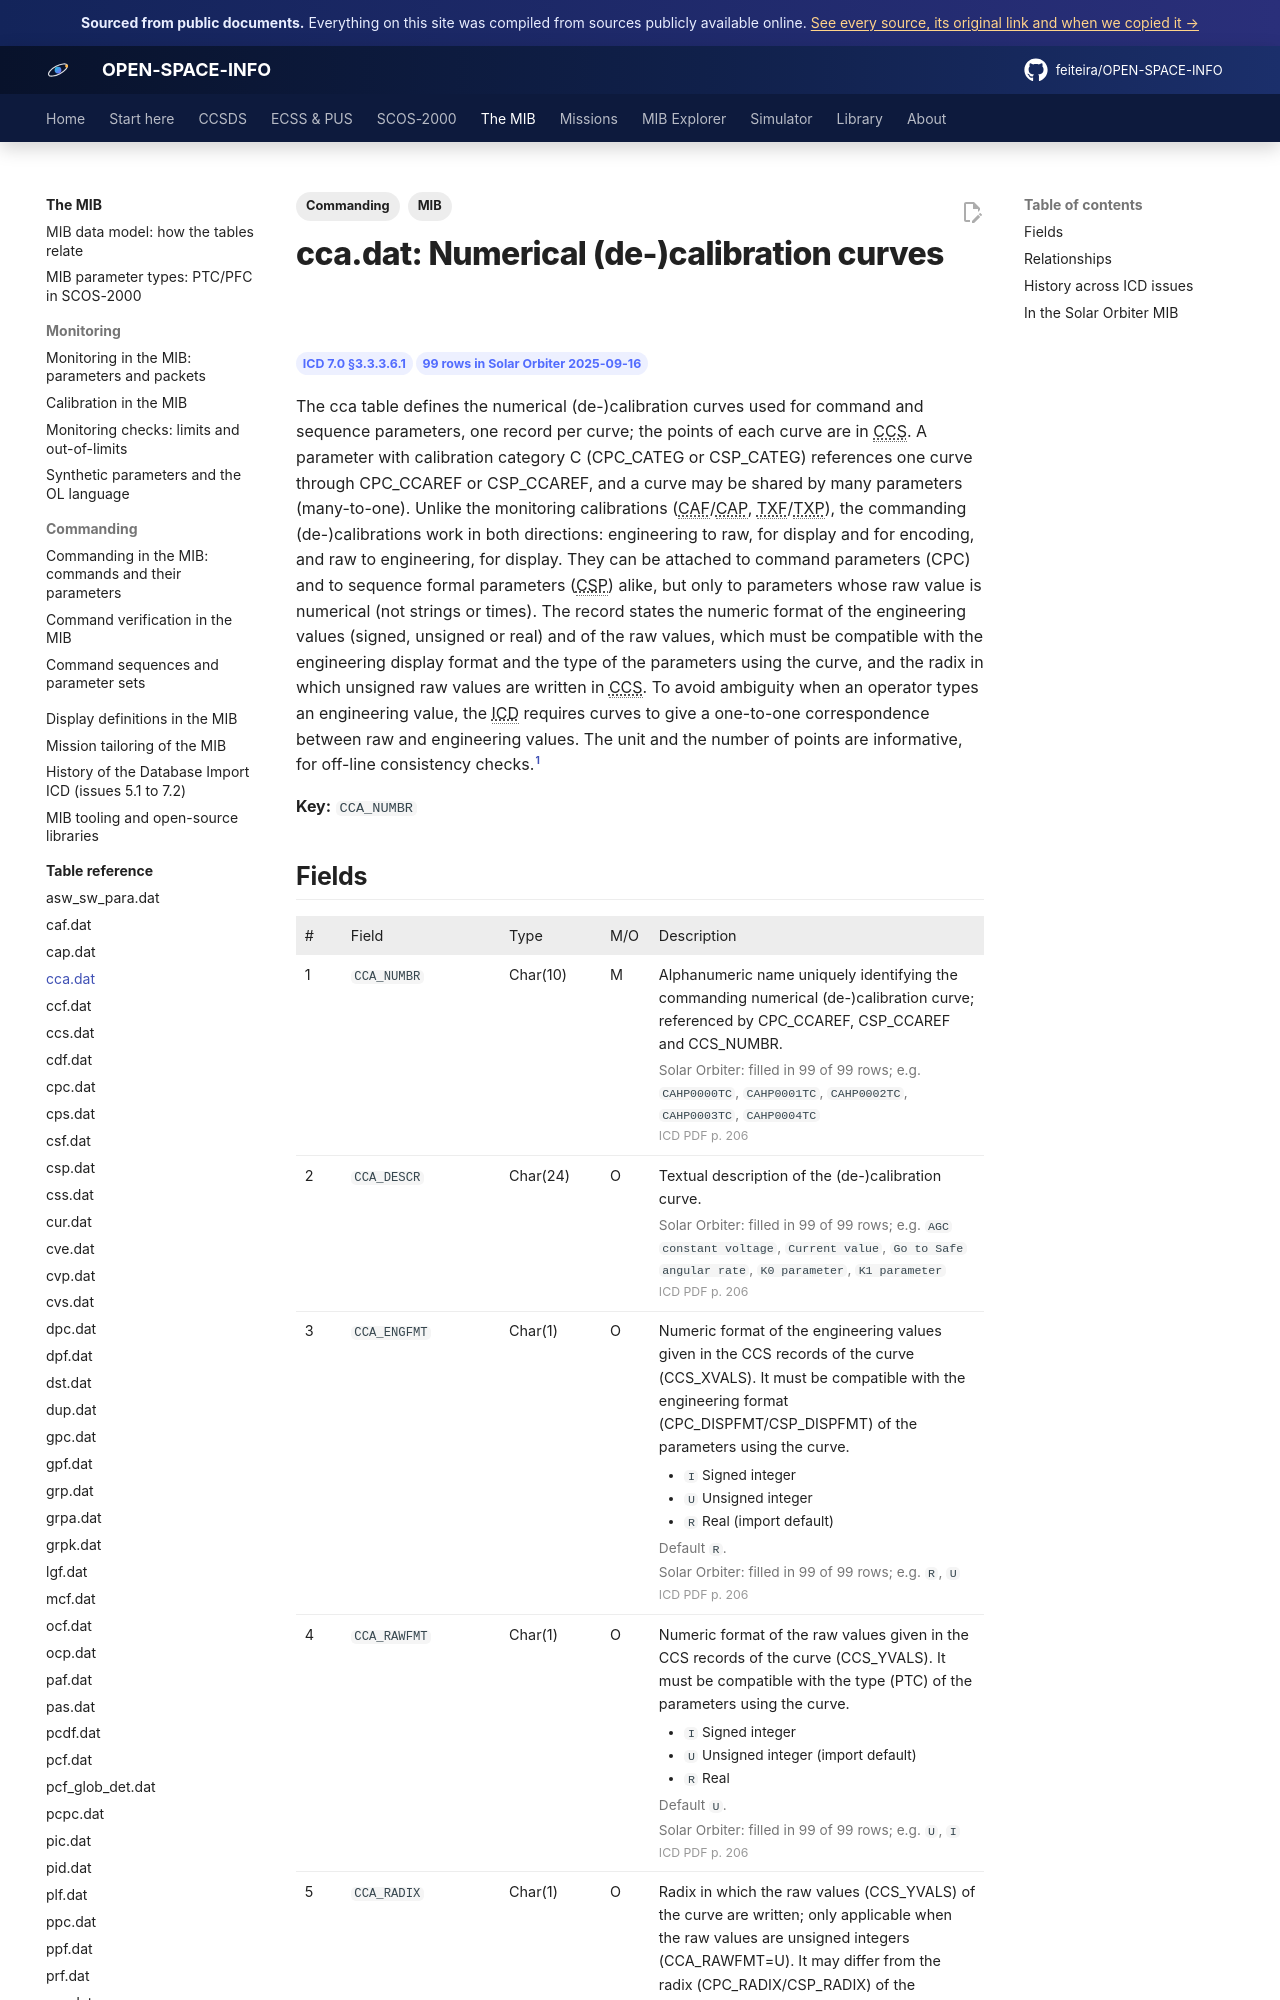

repository: feiteira/OPEN-SPACE-INFO · page: mib/tables/cca/index.html · generator: mkdocs

---
title: "cca.dat: Numerical (de-)calibration curves"
description: "The cca table defines the numerical (de-)calibration curves used for command and sequence parameters, one record per curve; the points of each curve are in CCS. A parameter with calibration category C"
tags: [MIB, "Commanding"]
sources: [icd-7-0-final, mib-20250916m25925pfms001-sol]
---

# cca.dat: Numerical (de-)calibration curves

<div class="osi-chips"><span class="osi-chip">ICD 7.0 §3.3.3.6.1</span><span class="osi-chip">99 rows in Solar Orbiter 2025-09-16</span></div>

The cca table defines the numerical (de-)calibration curves used for command and sequence parameters, one record per curve; the points of each curve are in CCS. A parameter with calibration category C (CPC_CATEG or CSP_CATEG) references one curve through CPC_CCAREF or CSP_CCAREF, and a curve may be shared by many parameters (many-to-one). Unlike the monitoring calibrations (CAF/CAP, TXF/TXP), the commanding (de-)calibrations work in both directions: engineering to raw, for display and for encoding, and raw to engineering, for display. They can be attached to command parameters (CPC) and to sequence formal parameters (CSP) alike, but only to parameters whose raw value is numerical (not strings or times). The record states the numeric format of the engineering values (signed, unsigned or real) and of the raw values, which must be compatible with the engineering display format and the type of the parameters using the curve, and the radix in which unsigned raw values are written in CCS. To avoid ambiguity when an operator types an engineering value, the ICD requires curves to give a one-to-one correspondence between raw and engineering values. The unit and the number of points are informative, for off-line consistency checks.[^icd]

**Key:** `CCA_NUMBR`
